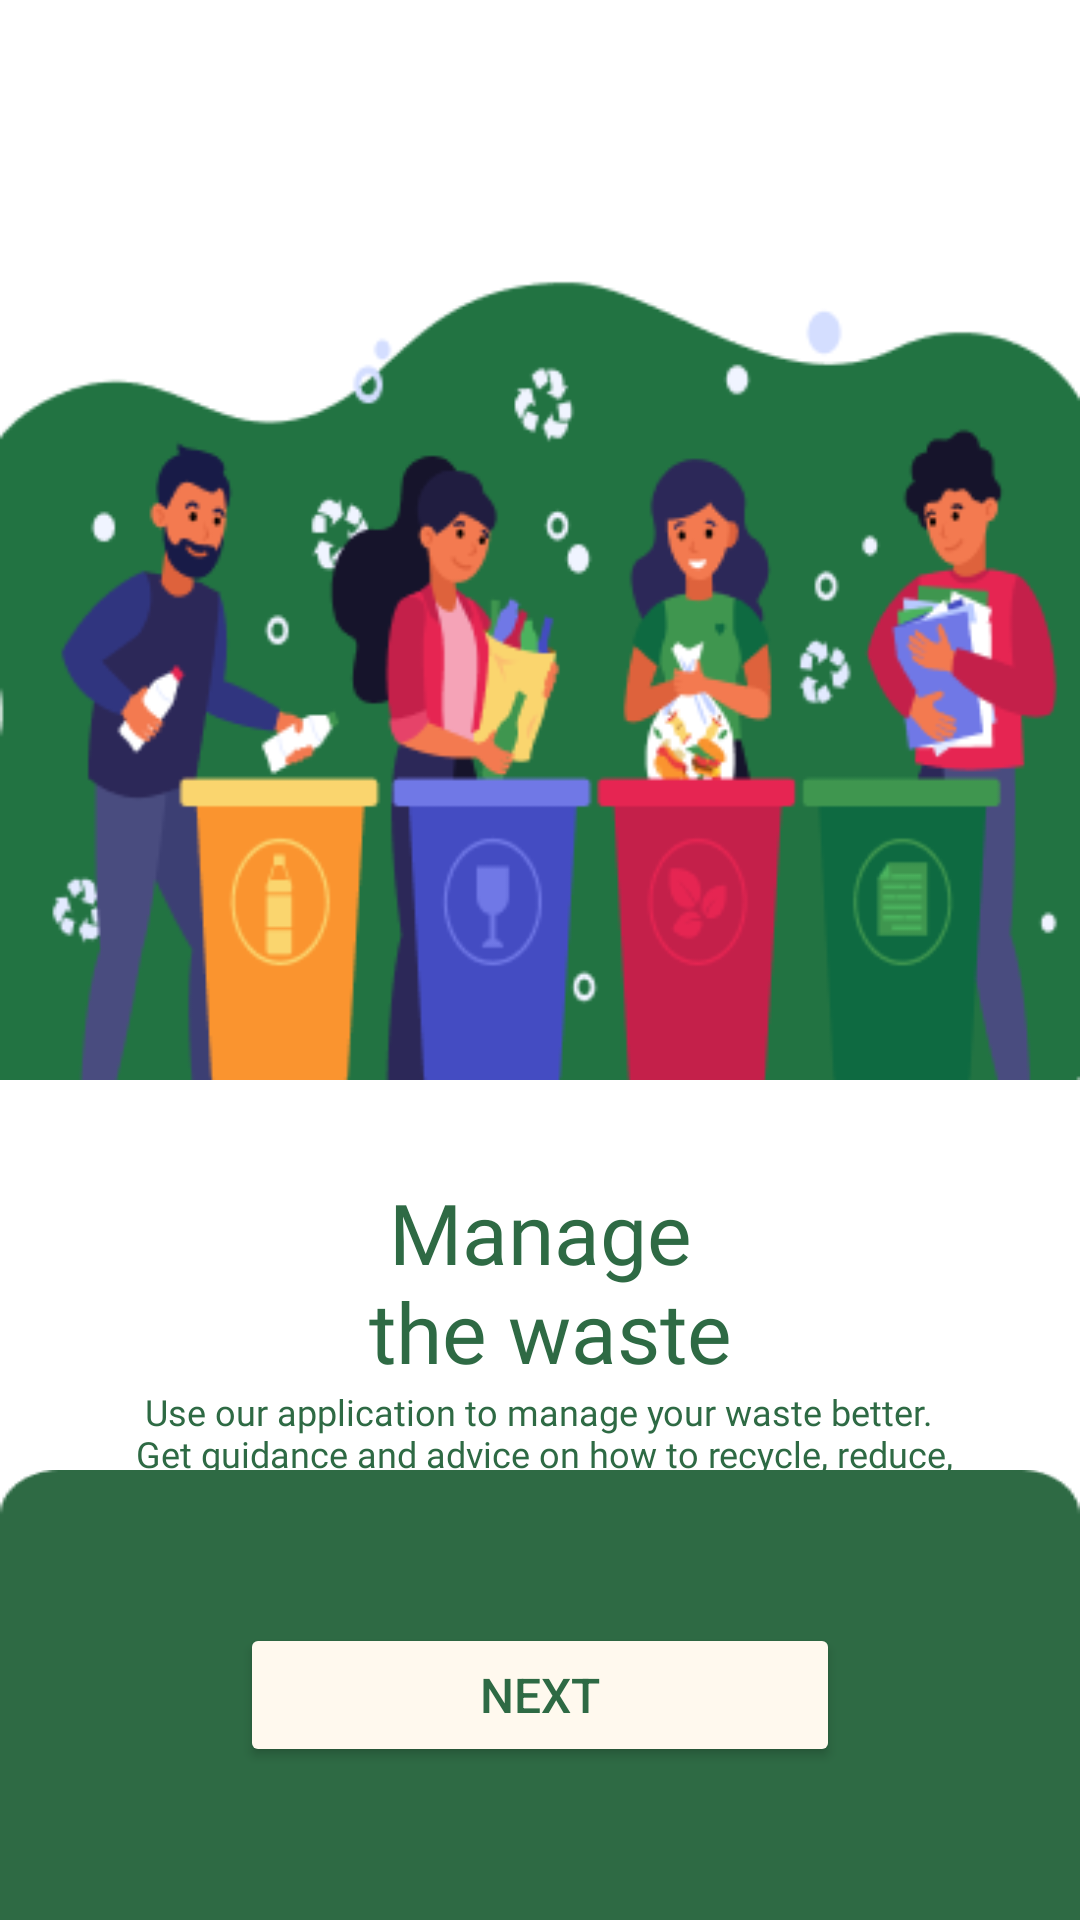

Android layout source for this screen:
<!-- AndroidManifest.xml: application theme Theme.CleanRubbish -->
<!-- res/layout/activity_landing_second.xml -->
<?xml version="1.0" encoding="utf-8"?>
<androidx.constraintlayout.widget.ConstraintLayout xmlns:android="http://schemas.android.com/apk/res/android"
    xmlns:app="http://schemas.android.com/apk/res-auto"
    xmlns:tools="http://schemas.android.com/tools"
    android:layout_width="match_parent"
    android:layout_height="match_parent"
    android:background="#FFFFFF"
    tools:context=".ui.landing.LandingSecondActivity">

    <ImageView
        android:id="@+id/imageView3"
        android:layout_width="match_parent"
        android:layout_height="360dp"
        android:scaleType="fitEnd"
        app:layout_constraintEnd_toEndOf="parent"
        app:layout_constraintStart_toStartOf="parent"
        app:layout_constraintTop_toTopOf="parent"
        app:srcCompat="@drawable/iv_landingpage_second" />

    <TextView
        android:id="@+id/textView2"
        android:layout_width="match_parent"
        android:layout_height="wrap_content"
        android:layout_marginTop="32dp"
        android:fontFamily="@font/poppins_bold"
        android:scaleType="fitXY"
        android:text="@string/landing_second_welcome_msg"
        android:textAlignment="center"
        android:textColor="@color/md_theme_primary"
        android:textSize="28sp"
        app:layout_constraintEnd_toEndOf="parent"
        app:layout_constraintStart_toStartOf="@+id/imageView3"
        app:layout_constraintTop_toBottomOf="@+id/imageView3"
        tools:ignore="MissingConstraints" />

    <TextView
        android:id="@+id/textView4"
        android:layout_width="wrap_content"
        android:layout_height="wrap_content"
        android:fontFamily="@font/poppins_regular"
        android:text="@string/landing_second_caption_msg"
        android:textAlignment="center"
        android:textColor="@color/md_theme_primary"
        android:textSize="12sp"
        app:layout_constraintEnd_toEndOf="@+id/textView2"
        app:layout_constraintHorizontal_bias="0.494"
        app:layout_constraintStart_toStartOf="@+id/textView2"
        app:layout_constraintTop_toBottomOf="@+id/textView2" />

    <ImageView
        android:id="@+id/imageView10"
        android:layout_width="match_parent"
        android:layout_height="150dp"
        android:scaleType="fitXY"
        app:layout_constraintBottom_toBottomOf="parent"
        app:layout_constraintEnd_toEndOf="parent"
        app:layout_constraintStart_toStartOf="parent"
        app:srcCompat="@drawable/bg_bottom_landing" />

    <Button
        android:id="@+id/btn_next"
        android:layout_width="200dp"
        android:layout_height="wrap_content"
        android:backgroundTint="@color/md_theme_surface"
        android:text="@string/next"
        android:textColor="@color/md_theme_primary"
        android:textSize="16sp"
        app:layout_constraintBottom_toBottomOf="@+id/imageView10"
        app:layout_constraintEnd_toEndOf="parent"
        app:layout_constraintStart_toStartOf="parent"
        app:layout_constraintTop_toTopOf="@+id/imageView10" />


</androidx.constraintlayout.widget.ConstraintLayout>
<!-- resources referenced by this layout -->
<resources>
  <color name="md_theme_primary">#2E6A44</color>
  <color name="md_theme_surface">#FFF9EE</color>
  <string name="landing_second_caption_msg">Use our application to manage your waste better.\n Get guidance and advice on how to recycle, reduce,\n and dispose of waste in the most responsible way.\n With proper management, we can keep our environment\n clean and support the sustainability of our planet.</string>
  <string name="landing_second_welcome_msg">Manage\n the waste</string>
  <string name="next">Next</string>
  <style name="Theme.CleanRubbish" parent="Base.Theme.CleanRubbish" />
  <color name="md_theme_onPrimary">#FFFFFF</color>
  <color name="md_theme_primaryContainer">#B1F1C1</color>
  <color name="md_theme_onPrimaryContainer">#00210E</color>
  <color name="md_theme_secondary">#35693F</color>
  <color name="md_theme_onSecondary">#FFFFFF</color>
  <color name="md_theme_secondaryContainer">#B6F1BB</color>
  <color name="md_theme_onSecondaryContainer">#002109</color>
  <color name="md_theme_tertiary">#35693F</color>
  <color name="md_theme_onTertiary">#FFFFFF</color>
  <color name="md_theme_tertiaryContainer">#B6F1BB</color>
  <color name="md_theme_onTertiaryContainer">#002109</color>
  <color name="md_theme_error">#BA1A1A</color>
  <color name="md_theme_onError">#FFFFFF</color>
  <color name="md_theme_errorContainer">#FFDAD6</color>
  <color name="md_theme_onErrorContainer">#410002</color>
  <color name="md_theme_background">#F6FBF3</color>
  <color name="md_theme_onBackground">#181D18</color>
  <color name="md_theme_onSurface">#1E1B13</color>
  <color name="md_theme_surfaceVariant">#DDE5DB</color>
  <color name="md_theme_onSurfaceVariant">#414942</color>
  <color name="md_theme_outline">#717971</color>
  <color name="md_theme_outlineVariant">#C1C9BF</color>
  <color name="md_theme_inverseSurface">#333027</color>
  <color name="md_theme_inverseOnSurface">#F7F0E2</color>
  <color name="md_theme_inversePrimary">#96D5A6</color>
  <color name="md_theme_primaryFixed">#B1F1C1</color>
  <color name="md_theme_onPrimaryFixed">#00210E</color>
  <color name="md_theme_primaryFixedDim">#96D5A6</color>
  <color name="md_theme_onPrimaryFixedVariant">#12512E</color>
  <color name="md_theme_secondaryFixed">#B6F1BB</color>
  <color name="md_theme_onSecondaryFixed">#002109</color>
  <color name="md_theme_secondaryFixedDim">#9BD4A0</color>
  <color name="md_theme_onSecondaryFixedVariant">#1B5129</color>
  <color name="md_theme_tertiaryFixed">#B6F1BB</color>
  <color name="md_theme_onTertiaryFixed">#002109</color>
  <color name="md_theme_tertiaryFixedDim">#9BD4A0</color>
  <color name="md_theme_onTertiaryFixedVariant">#1B5129</color>
  <color name="md_theme_surfaceDim">#E0D9CC</color>
  <color name="md_theme_surfaceBright">#FFF9EE</color>
  <color name="md_theme_surfaceContainerLowest">#FFFFFF</color>
  <color name="md_theme_surfaceContainerLow">#FAF3E5</color>
  <color name="md_theme_surfaceContainer">#F4EDDF</color>
  <color name="md_theme_surfaceContainerHigh">#EEE7DA</color>
  <color name="md_theme_surfaceContainerHighest">#E9E2D4</color>
</resources>
